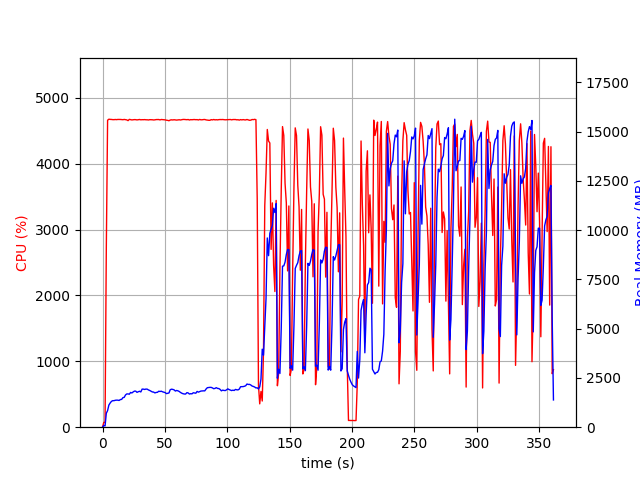

Source data for this figure (header and first rows):
elapsed_time, nproc, cpu, mem_real, mem_virtual
3.24249267578125e-05, 1, 0.0, 6.574, 3186
1.007, 1, 73.5, 84.82, 672.5
2.016, 1, 72.4, 65.28, 160.5
3.024, 1, 2723, 707.2, 4663
4.048, 1, 4660, 843.9, 4798
5.073, 1, 4676, 1123, 5117
6.098, 1, 4673, 1227, 5224
7.123, 1, 4672, 1310, 5346
8.148, 1, 4669, 1347, 5394
9.173, 1, 4669, 1346, 5422
10.2, 1, 4671, 1366, 5466
11.22, 1, 4669, 1374, 5503
12.25, 1, 4672, 1372, 5523
13.27, 1, 4673, 1358, 5546
14.3, 1, 4672, 1403, 5600
15.32, 1, 4669, 1412, 5620
16.35, 1, 4668, 1501, 5719
17.37, 1, 4672, 1514, 5755
18.4, 1, 4668, 1636, 5878
19.42, 1, 4666, 1688, 5950
20.45, 1, 4654, 1690, 5982
21.47, 1, 4673, 1675, 6000
22.5, 1, 4669, 1764, 6098
23.53, 1, 4665, 1737, 6111
24.55, 1, 4667, 1790, 6206
25.58, 1, 4670, 1831, 6286
26.6, 1, 4669, 1830, 6293
27.63, 1, 4665, 1769, 6349
28.65, 1, 4668, 1801, 6385
29.68, 1, 4671, 1823, 6436
30.7, 1, 4667, 1790, 6436
31.73, 1, 4669, 1934, 6596
32.75, 1, 4668, 1932, 6596
33.78, 1, 4670, 1917, 6596
34.81, 1, 4667, 1936, 6610
35.83, 1, 4667, 1931, 6642
36.86, 1, 4664, 1890, 6650
37.88, 1, 4669, 1862, 6656
38.91, 1, 4668, 1824, 6656
39.93, 1, 4667, 1790, 6685
40.96, 1, 4664, 1783, 6716
41.98, 1, 4666, 1741, 6716
43.01, 1, 4670, 1765, 6738
44.03, 1, 4670, 1771, 6752
45.06, 1, 4671, 1826, 6774
46.08, 1, 4665, 1813, 6774
47.11, 1, 4671, 1827, 6774
48.13, 1, 4669, 1796, 6784
49.16, 1, 4668, 1774, 6784
50.18, 1, 4666, 1758, 6784
51.21, 1, 4661, 1705, 6784
52.23, 1, 4658, 1720, 6791
53.26, 1, 4652, 1737, 6809
54.28, 1, 4664, 1903, 6953
55.31, 1, 4666, 1929, 6953
56.34, 1, 4664, 1919, 6991
57.37, 1, 4668, 1895, 7011
58.4, 1, 4666, 1835, 7011
59.42, 1, 4662, 1864, 7029
60.45, 1, 4666, 1846, 7055
... 296 more rows
